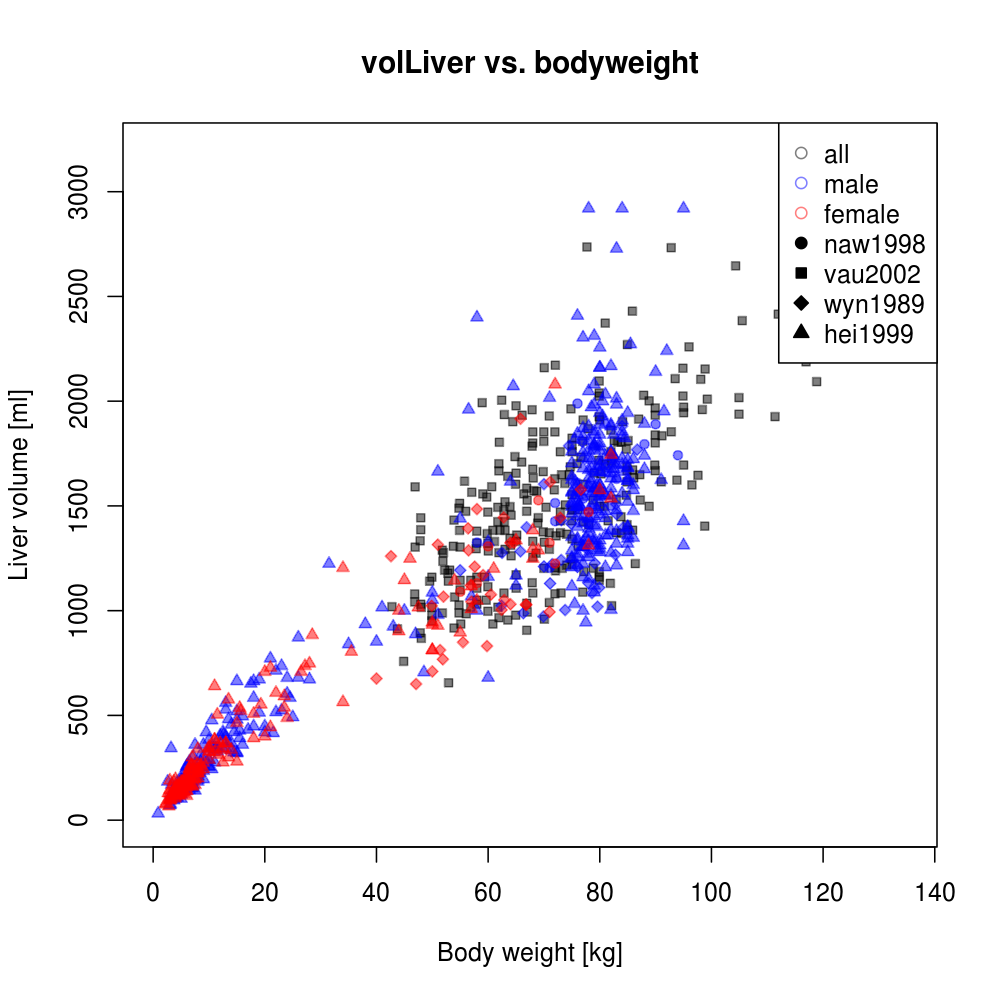

Values plotted in this chart, from the file beside it:
study	gender	bodyweight	volLiver	dtype	status
naw1998	female	55	1090	individual	healthy
naw1998	female	58	1131	individual	healthy
naw1998	female	60	1307	individual	healthy
naw1998	female	69	1527	individual	healthy
naw1998	female	71	1324	individual	healthy
naw1998	female	72	1225	individual	healthy
naw1998	female	78	1471	individual	healthy
naw1998	male	58	1325	individual	healthy
naw1998	male	71	1204	individual	healthy
naw1998	male	72	1427	individual	healthy
naw1998	male	72	1514	individual	healthy
naw1998	male	76	1610	individual	healthy
naw1998	male	76	1989	individual	healthy
naw1998	male	77	1535	individual	healthy
naw1998	male	78	1414	individual	healthy
naw1998	male	82	1501	individual	healthy
naw1998	male	83	1629	individual	healthy
naw1998	male	84	1667	individual	healthy
naw1998	male	88	1795	individual	healthy
naw1998	male	90	1890	individual	healthy
naw1998	male	94	1742	individual	healthy
vau2002	all	42.77	1019	individual	healthy
vau2002	all	43.76	913.1	individual	healthy
vau2002	all	44.86	757.8	individual	healthy
vau2002	all	46.84	1080	individual	healthy
vau2002	all	46.84	1042	individual	healthy
vau2002	all	46.93	1591	individual	healthy
vau2002	all	46.93	1303	individual	healthy
vau2002	all	47.83	1334	individual	healthy
vau2002	all	47.84	894.2	individual	healthy
vau2002	all	47.92	1443	individual	healthy
vau2002	all	47.93	1387	individual	healthy
vau2002	all	47.93	1031	individual	healthy
vau2002	all	48.03	1015	individual	healthy
vau2002	all	48.04	867.7	individual	healthy
vau2002	all	49.52	1141	individual	healthy
vau2002	all	49.92	1159	individual	healthy
vau2002	all	49.92	1016	individual	healthy
vau2002	all	49.92	977.6	individual	healthy
vau2002	all	49.92	951.1	individual	healthy
vau2002	all	51.8	1288	individual	healthy
vau2002	all	51.81	989.1	individual	healthy
vau2002	all	51.9	1235	individual	healthy
vau2002	all	52	1277	individual	healthy
vau2002	all	52.2	1194	individual	healthy
vau2002	all	52.8	1178	individual	healthy
vau2002	all	52.9	1141	individual	healthy
vau2002	all	52.91	655.8	individual	healthy
vau2002	all	53.09	1194	individual	healthy
vau2002	all	53.79	1307	individual	healthy
vau2002	all	53.88	1432	individual	healthy
vau2002	all	53.9	917.2	individual	healthy
vau2002	all	53.99	1065	individual	healthy
vau2002	all	54.78	1489	individual	healthy
vau2002	all	54.79	1027	individual	healthy
vau2002	all	54.79	989.2	individual	healthy
vau2002	all	54.88	1512	individual	healthy
vau2002	all	54.88	1383	individual	healthy
vau2002	all	54.98	1304	individual	healthy
vau2002	all	54.98	1144	individual	healthy
... 907 more rows
